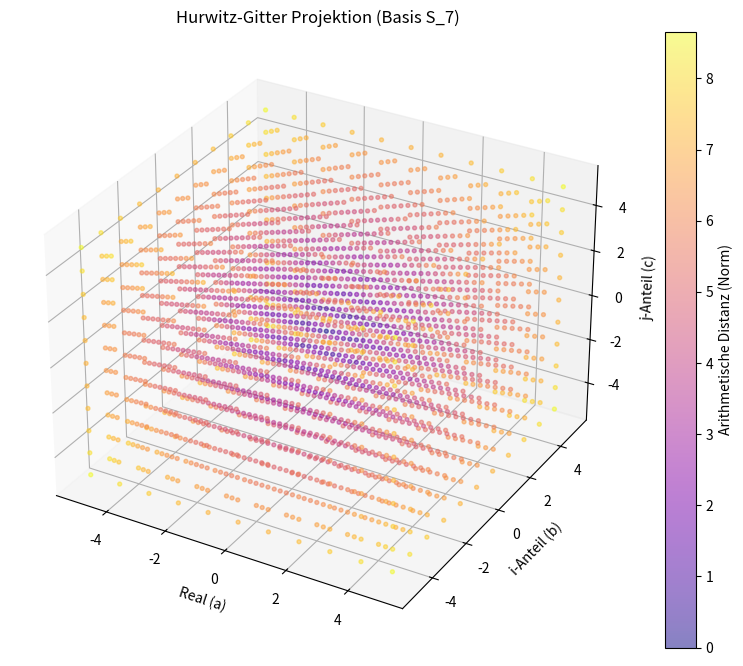

Generate this figure with matplotlib:
# Visualisierung der Hurwitz-Quaternionen-Gitter (S_7 Basis)
import math
import matplotlib.pyplot as plt
from mpl_toolkits.mplot3d import Axes3D

def visualisiere_hurwitz_raumzeit(p_limit=7, r=5):
    """Visualisiert Hurwitz-Gitterpunkte (Lipschitz + Halbzahlig) als 3D-Scatter."""
    # r: Radius der Betrachtung (r=5 → ~2300 Punkte)
    values = list(range(-r, r + 1))
    half_values = [x + 0.5 for x in range(-r, r)]
    points = []
    
    # Ganzzahlige Punkte (Lipschitz)
    for a in values:
        for b in values:
            for c in values:
                points.append((a, b, c))
                
    # Halbzahlig (Vervollständigung zum Hurwitz-Gitter)
    for a in half_values:
        for b in half_values:
            for c in half_values:
                points.append((a, b, c))

    # 3. 3D-Plot (Projektion der 4D-Struktur auf 3D)
    fig = plt.figure(figsize=(10, 8))
    ax = fig.add_subplot(111, projection='3d')
    
    xs, ys, zs = zip(*points)
    # Färbung basierend auf der Norm (arithmetische Last)
    norms = [math.sqrt(x**2 + y**2 + z**2) for x, y, z in points]
    
    scatter = ax.scatter(xs, ys, zs, c=norms, cmap='plasma', s=8, alpha=0.5)
    
    ax.set_title(f"Hurwitz-Gitter Projektion (Basis S_{p_limit})")
    ax.set_xlabel('Real (a)')
    ax.set_ylabel('i-Anteil (b)')
    ax.set_zlabel('j-Anteil (c)')
    plt.colorbar(scatter, label='Arithmetische Distanz (Norm)')
    
    plt.show()

# Visualisierung starten
visualisiere_hurwitz_raumzeit(7)
